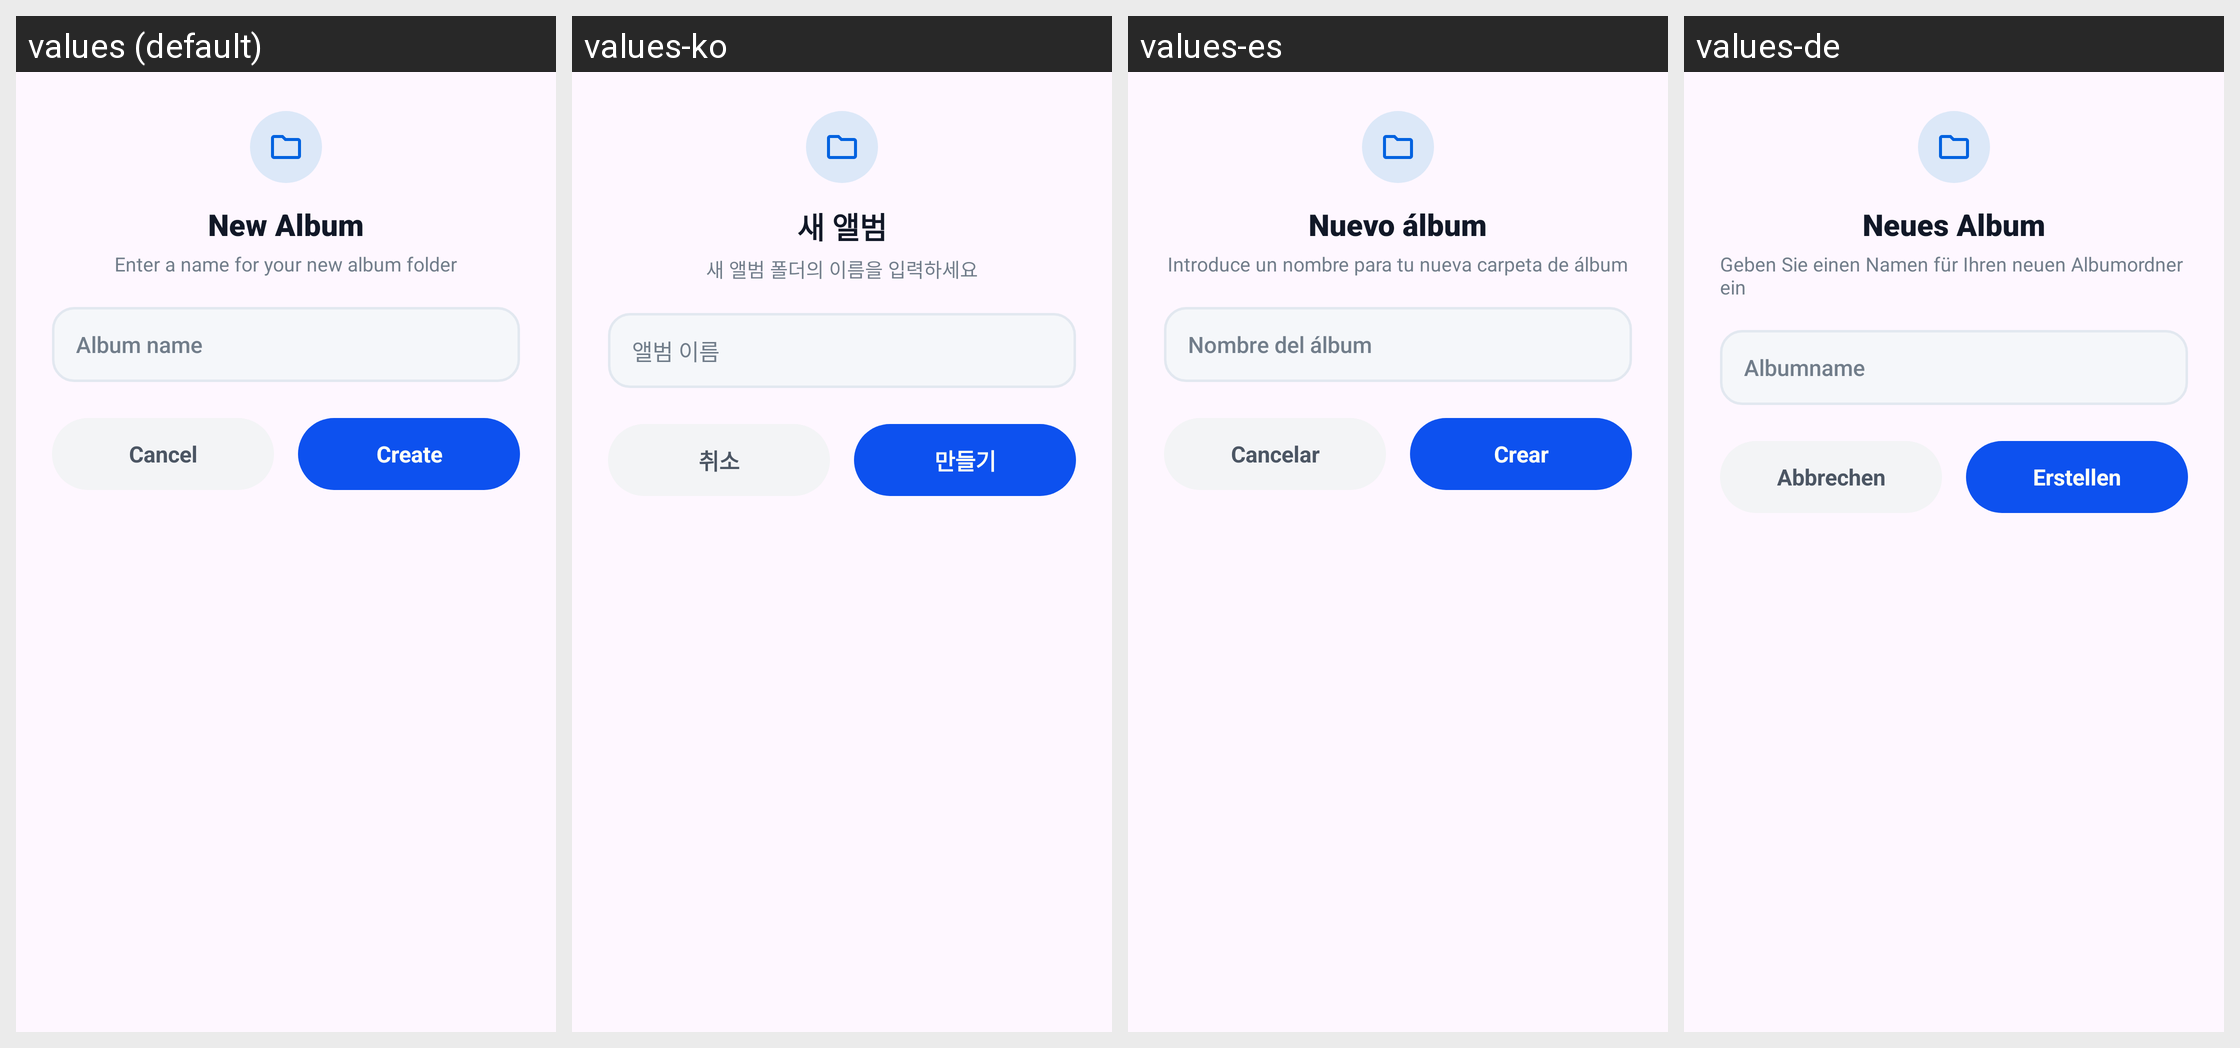

Here is an Android app screen in its default locale and in the app's own translations. Write out the translated-string differences for the strings that appear on this screen.
Android screen res/layout/dialog_create_album.xml rendered under 4 locales, left to right: values (default), values-ko, values-es, values-de. Device: Nexus 5 (rendered at 1080×1920; each locale shown at half size, 540×960, under a caption strip naming it); theme Theme.GalleryApp.
Other locales in the repository, not shown: values-fa, values-fr, values-hi, values-it, values-ja, values-ms, values-pt, values-ru, values-ur.
Strings drawn on this screen, with the default value and each locale's value (text and hints the layout hard-codes, and strings that could not be matched under every locale, appear in the picture but are not listed):

new_album
  values: New Album
  values-ko: 새 앨범
  values-es: Nuevo álbum
  values-de: Neues Album

enter_a_name_for_your_new_album_folder
  values: Enter a name for your new album folder
  values-ko: 새 앨범 폴더의 이름을 입력하세요
  values-es: Introduce un nombre para tu nueva carpeta de álbum
  values-de: Geben Sie einen Namen für Ihren neuen Albumordner ein

album_name
  values: Album name
  values-ko: 앨범 이름
  values-es: Nombre del álbum
  values-de: Albumname

cancel
  values: Cancel
  values-ko: 취소
  values-es: Cancelar
  values-de: Abbrechen

create
  values: Create
  values-ko: 만들기
  values-es: Crear
  values-de: Erstellen
